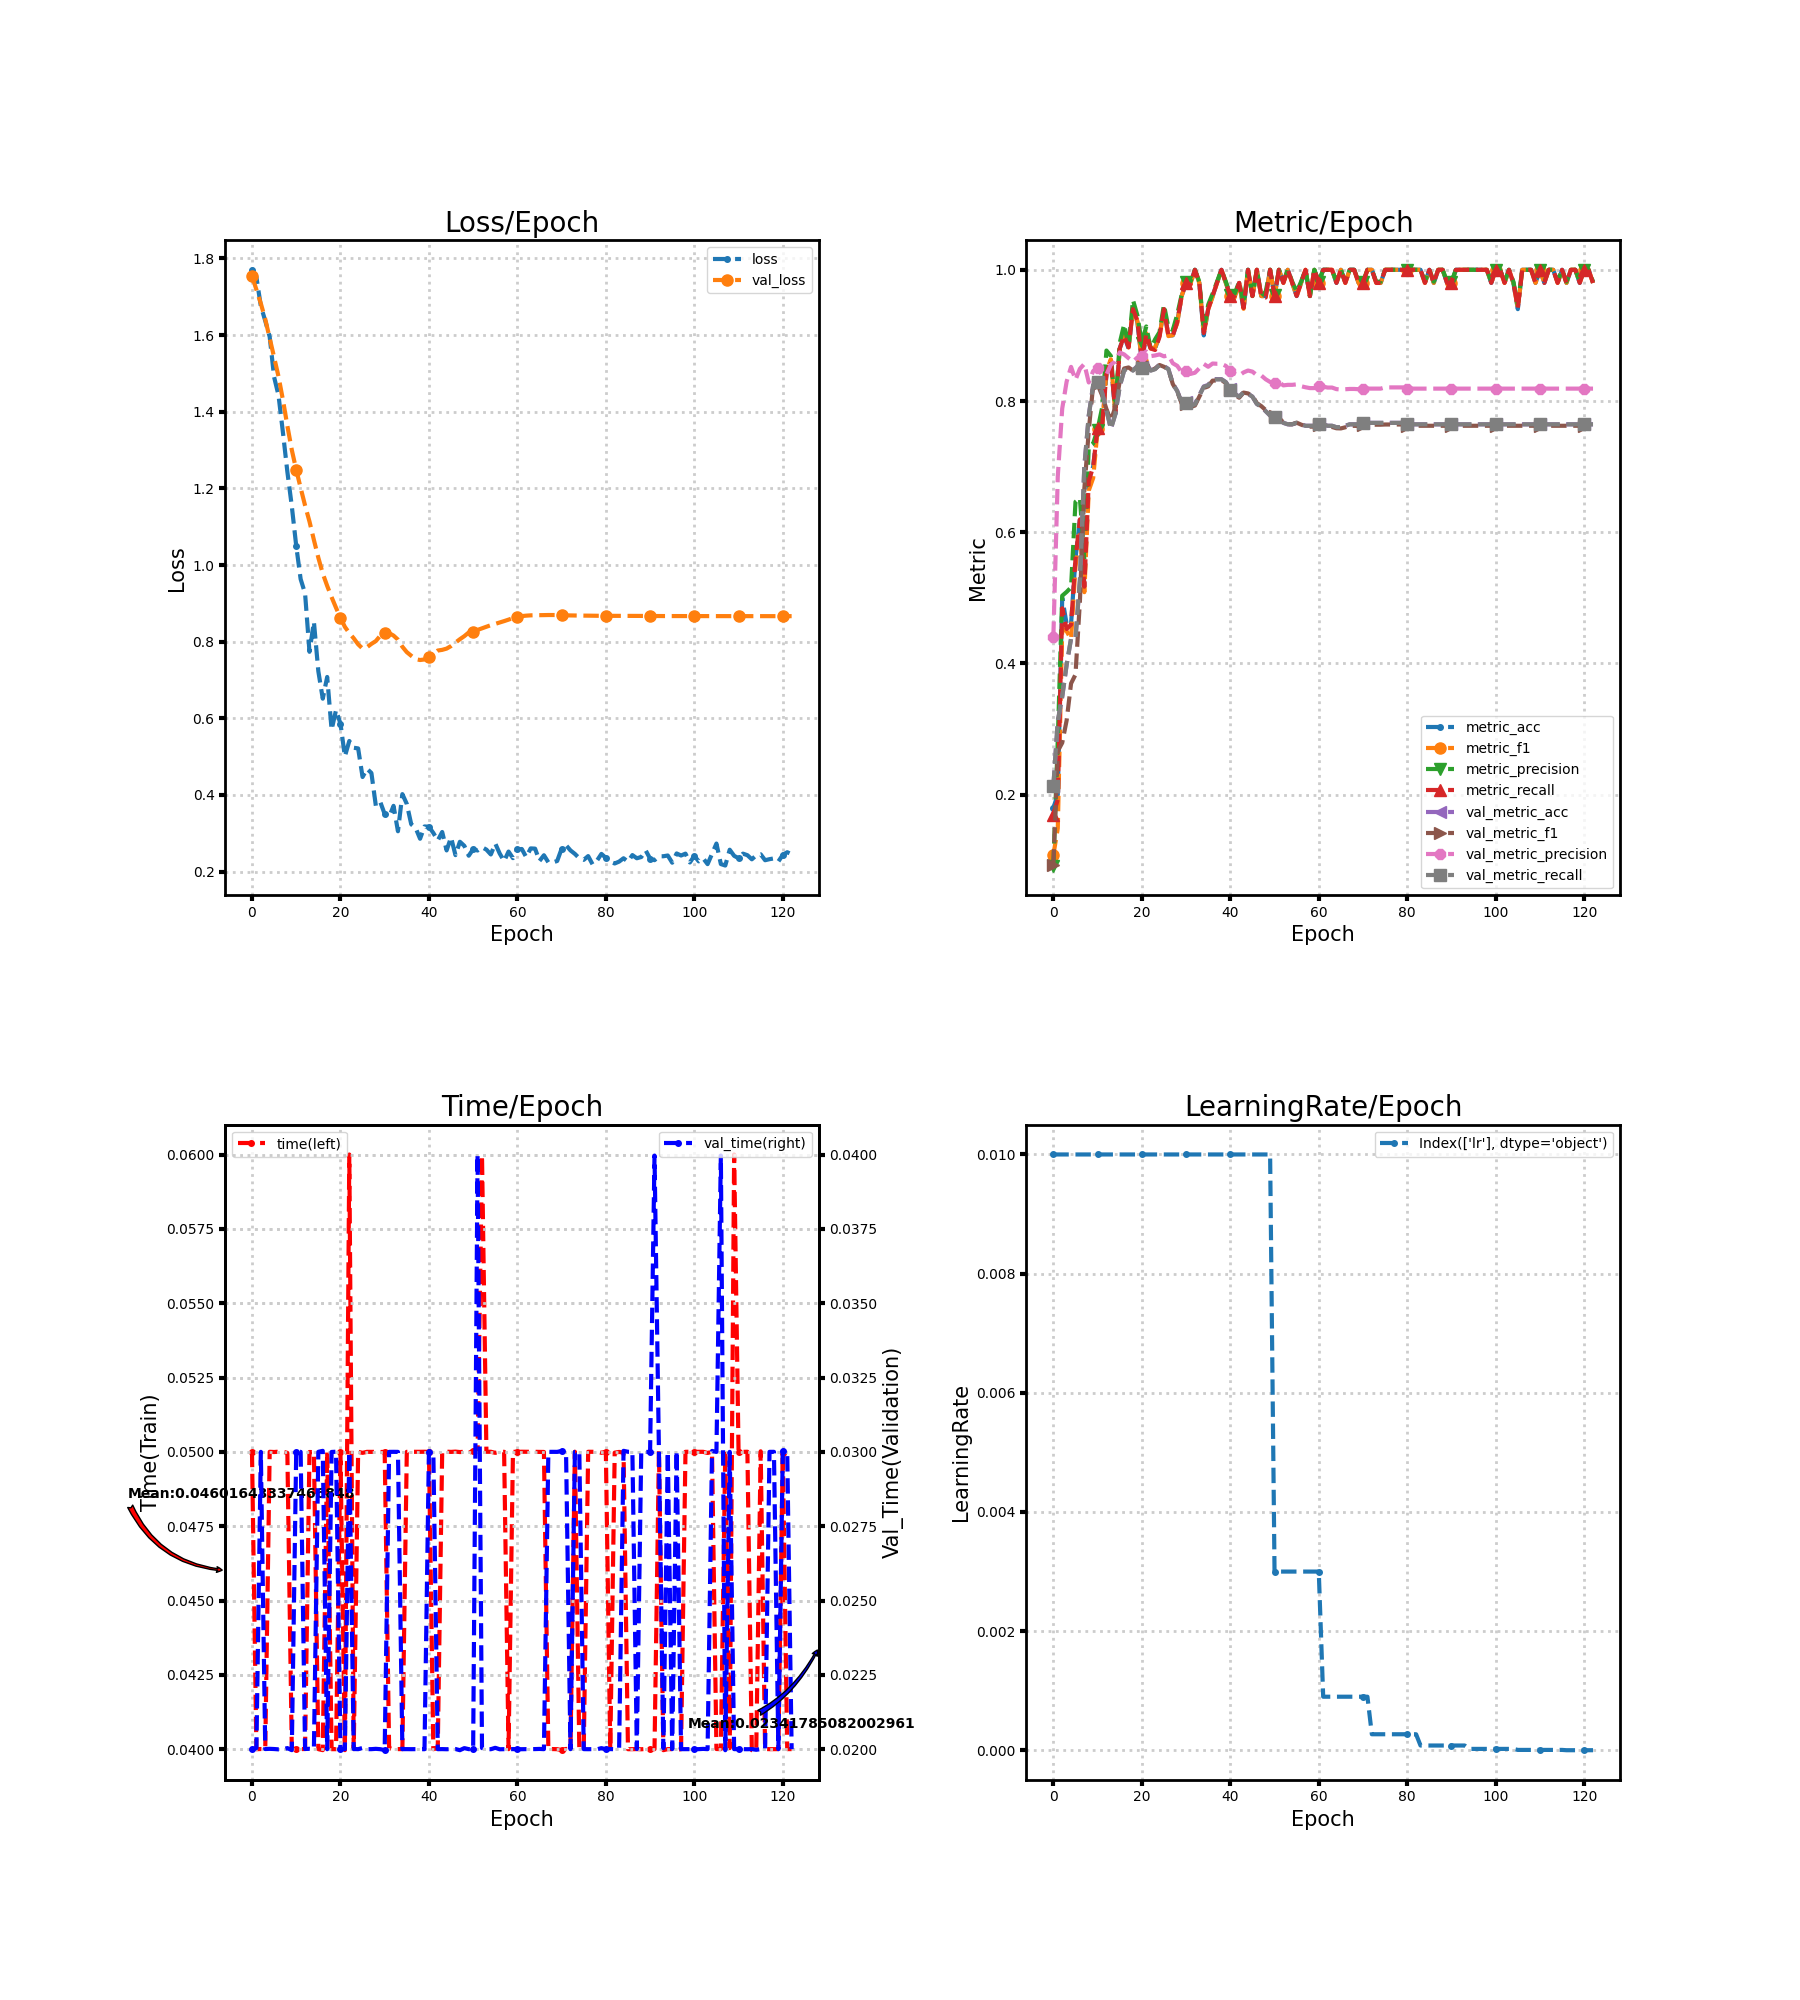

Source data for this figure (header and first rows):
loss, metric_acc, metric_f1, metric_precision, metric_recall, time, lr, val_loss, val_metric_acc, val_metric_f1, val_metric_precision, val_metric_recall, val_time
1.77, 0.18, 0.108, 0.09197, 0.1695, 0.05001, 0.01, 1.755, 0.2133, 0.09336, 0.4405, 0.2134, 0.02
1.751, 0.2, 0.1487, 0.2844, 0.1927, 0.04, 0.01, 1.719, 0.3111, 0.2666, 0.6851, 0.3129, 0.02004
1.676, 0.5, 0.4528, 0.5032, 0.484, 0.04001, 0.01, 1.683, 0.3489, 0.279, 0.7884, 0.3498, 0.03
1.637, 0.46, 0.4491, 0.509, 0.4525, 0.04, 0.01, 1.642, 0.3978, 0.3132, 0.8296, 0.3981, 0.02
1.596, 0.46, 0.4371, 0.5159, 0.4592, 0.05, 0.01, 1.592, 0.4378, 0.3695, 0.852, 0.4379, 0.02001
1.491, 0.56, 0.5474, 0.6463, 0.5592, 0.05, 0.01, 1.542, 0.4378, 0.383, 0.8322, 0.4381, 0.02
1.443, 0.62, 0.5987, 0.6519, 0.6196, 0.05001, 0.01, 1.492, 0.5267, 0.4947, 0.8491, 0.527, 0.01999
1.346, 0.52, 0.5086, 0.5583, 0.517, 0.05, 0.01, 1.431, 0.7, 0.666, 0.8565, 0.7002, 0.02
1.243, 0.68, 0.6635, 0.7301, 0.6778, 0.04997, 0.01, 1.363, 0.7778, 0.7546, 0.8283, 0.7777, 0.02004
1.154, 0.7, 0.6826, 0.7352, 0.7, 0.04002, 0.01, 1.3, 0.8244, 0.8246, 0.8457, 0.824, 0.01997
1.05, 0.76, 0.7567, 0.7566, 0.7596, 0.04, 0.01, 1.249, 0.8289, 0.8252, 0.8499, 0.8282, 0.03
0.9632, 0.76, 0.7565, 0.7891, 0.7618, 0.04, 0.01, 1.201, 0.8133, 0.8089, 0.8399, 0.8126, 0.03
0.926, 0.84, 0.846, 0.8769, 0.8414, 0.04001, 0.01, 1.155, 0.7867, 0.7877, 0.8402, 0.786, 0.02001
0.7736, 0.86, 0.8637, 0.8687, 0.8618, 0.05, 0.01, 1.113, 0.7578, 0.7699, 0.8555, 0.7572, 0.02001
0.8519, 0.78, 0.7806, 0.7896, 0.7814, 0.04999, 0.01, 1.065, 0.78, 0.7908, 0.8602, 0.7795, 0.02
0.7229, 0.88, 0.881, 0.8883, 0.88, 0.04, 0.01, 1.019, 0.8222, 0.8298, 0.874, 0.8219, 0.03
0.6513, 0.9, 0.9019, 0.9167, 0.8996, 0.03997, 0.01, 0.978, 0.8467, 0.8496, 0.871, 0.8464, 0.03003
0.7079, 0.88, 0.8817, 0.8832, 0.8818, 0.05001, 0.01, 0.9456, 0.8511, 0.8511, 0.8653, 0.8508, 0.02
0.5701, 0.94, 0.9412, 0.9538, 0.94, 0.04, 0.01, 0.9161, 0.8467, 0.8465, 0.86, 0.8463, 0.03
0.6214, 0.92, 0.9215, 0.9303, 0.9218, 0.04, 0.01, 0.8885, 0.8533, 0.8531, 0.8664, 0.853, 0.03
0.5863, 0.86, 0.8606, 0.8885, 0.8618, 0.05, 0.01, 0.8623, 0.8511, 0.8514, 0.8681, 0.8507, 0.02
0.5005, 0.9, 0.9033, 0.9136, 0.9018, 0.03997, 0.01, 0.8387, 0.8578, 0.8584, 0.8755, 0.8574, 0.02
0.5409, 0.88, 0.88, 0.88, 0.88, 0.06, 0.01, 0.8225, 0.8467, 0.8475, 0.8684, 0.8462, 0.03
0.5232, 0.88, 0.8816, 0.894, 0.8778, 0.04, 0.01, 0.8088, 0.8489, 0.8493, 0.8694, 0.8485, 0.02
0.5215, 0.9, 0.8995, 0.9051, 0.8978, 0.05, 0.01, 0.7931, 0.8556, 0.8549, 0.871, 0.8551, 0.02
0.4468, 0.94, 0.9396, 0.9467, 0.94, 0.04997, 0.01, 0.7821, 0.8533, 0.8522, 0.8681, 0.8528, 0.02004
0.4683, 0.9, 0.8989, 0.9121, 0.9, 0.05, 0.01, 0.7856, 0.8489, 0.8482, 0.8697, 0.8484, 0.02
0.4573, 0.9, 0.9004, 0.9081, 0.8996, 0.05, 0.01, 0.7943, 0.8267, 0.8258, 0.8575, 0.8261, 0.02
0.3719, 0.92, 0.9188, 0.9318, 0.92, 0.05, 0.01, 0.8016, 0.8156, 0.8143, 0.8536, 0.815, 0.02001
0.3819, 0.96, 0.9599, 0.9618, 0.96, 0.05, 0.01, 0.8155, 0.7978, 0.7963, 0.8442, 0.7971, 0.02
0.3501, 0.98, 0.9799, 0.9818, 0.98, 0.05, 0.01, 0.8221, 0.7978, 0.7958, 0.8452, 0.7971, 0.01997
0.3426, 0.98, 0.9787, 0.9818, 0.9778, 0.04004, 0.01, 0.8224, 0.7933, 0.7909, 0.8413, 0.7927, 0.03
0.3716, 1.0, 1.0, 1.0, 1.0, 0.04, 0.01, 0.8159, 0.7956, 0.7931, 0.8431, 0.7949, 0.03
0.3053, 0.98, 0.9799, 0.9818, 0.98, 0.04, 0.01, 0.8053, 0.8089, 0.8067, 0.8499, 0.8083, 0.03
0.4022, 0.9, 0.9029, 0.9073, 0.9036, 0.04, 0.01, 0.7867, 0.8222, 0.8198, 0.8566, 0.8216, 0.02
0.3765, 0.94, 0.9396, 0.9467, 0.94, 0.05, 0.01, 0.7727, 0.8244, 0.8223, 0.8522, 0.8239, 0.02
0.3236, 0.96, 0.9587, 0.9636, 0.96, 0.05, 0.01, 0.7632, 0.8333, 0.831, 0.8571, 0.8329, 0.02
0.3138, 0.98, 0.9799, 0.9818, 0.98, 0.05, 0.01, 0.7544, 0.8333, 0.8313, 0.8568, 0.8329, 0.02
0.2857, 1.0, 1.0, 1.0, 1.0, 0.05, 0.01, 0.7521, 0.8333, 0.8317, 0.8568, 0.8329, 0.02
0.3178, 0.98, 0.9799, 0.9818, 0.98, 0.05001, 0.01, 0.7535, 0.8289, 0.8275, 0.8535, 0.8285, 0.02
0.317, 0.96, 0.9599, 0.9618, 0.96, 0.05, 0.01, 0.7593, 0.8178, 0.8165, 0.8459, 0.8175, 0.03001
0.3008, 0.96, 0.9587, 0.9636, 0.96, 0.04, 0.01, 0.7679, 0.8111, 0.8096, 0.8416, 0.8109, 0.02997
0.2812, 0.98, 0.9799, 0.9818, 0.98, 0.04004, 0.01, 0.7769, 0.8067, 0.805, 0.8389, 0.8065, 0.02
0.3034, 0.94, 0.9405, 0.9485, 0.9418, 0.05, 0.01, 0.7786, 0.8133, 0.8128, 0.8435, 0.8132, 0.02
0.2553, 1.0, 1.0, 1.0, 1.0, 0.05001, 0.01, 0.7819, 0.8111, 0.8115, 0.8465, 0.811, 0.02
0.2894, 0.96, 0.96, 0.96, 0.96, 0.05, 0.01, 0.7886, 0.8067, 0.8078, 0.8448, 0.8066, 0.02
0.2429, 1.0, 1.0, 1.0, 1.0, 0.05001, 0.01, 0.7976, 0.7956, 0.7967, 0.8394, 0.7956, 0.02
0.2779, 0.96, 0.96, 0.96, 0.96, 0.04999, 0.01, 0.8064, 0.7911, 0.7922, 0.8389, 0.7912, 0.01997
0.2672, 0.96, 0.9595, 0.9667, 0.9578, 0.05, 0.01, 0.8144, 0.7844, 0.7862, 0.8331, 0.7845, 0.02004
0.2415, 1.0, 1.0, 1.0, 1.0, 0.04997, 0.01, 0.824, 0.7778, 0.7789, 0.829, 0.7779, 0.02
0.2584, 0.96, 0.9599, 0.9618, 0.96, 0.05004, 0.003, 0.8265, 0.7756, 0.7766, 0.828, 0.7756, 0.02
0.2551, 1.0, 1.0, 1.0, 1.0, 0.05, 0.003, 0.8307, 0.7733, 0.7744, 0.8286, 0.7734, 0.04
0.2637, 0.98, 0.9799, 0.9818, 0.98, 0.05997, 0.003, 0.8348, 0.7667, 0.7672, 0.8238, 0.7667, 0.02004
0.2573, 1.0, 1.0, 1.0, 1.0, 0.05, 0.003, 0.839, 0.7644, 0.7646, 0.8246, 0.7645, 0.02
0.2447, 0.98, 0.9799, 0.9818, 0.98, 0.05, 0.003, 0.843, 0.7644, 0.7646, 0.8246, 0.7645, 0.02
0.2733, 0.96, 0.9596, 0.9667, 0.96, 0.04997, 0.003, 0.8464, 0.7667, 0.767, 0.8254, 0.7667, 0.02005
0.2472, 0.98, 0.9799, 0.9818, 0.98, 0.05, 0.003, 0.8501, 0.7644, 0.764, 0.8226, 0.7645, 0.02
0.2273, 1.0, 1.0, 1.0, 1.0, 0.05, 0.003, 0.8536, 0.7622, 0.7614, 0.8209, 0.7622, 0.02
0.2523, 0.96, 0.96, 0.96, 0.96, 0.04, 0.003, 0.8575, 0.7622, 0.7609, 0.8197, 0.7622, 0.02
0.2351, 1.0, 1.0, 1.0, 1.0, 0.05, 0.003, 0.8616, 0.7622, 0.7609, 0.8197, 0.7622, 0.02
... 63 more rows
